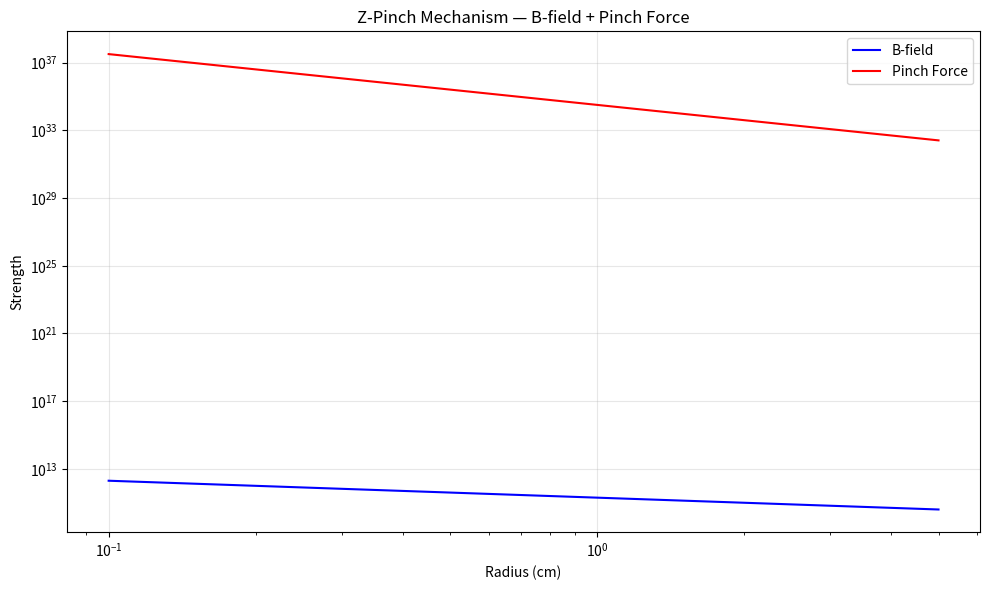

Write Python code to recreate this figure. (Note: this script raises an exception after producing the figure.)
import numpy as np
import matplotlib.pyplot as plt

r = np.linspace(0.1, 5, 500)
I = 1e18
mu0 = 4*np.pi*1e-7
n0 = 1e6
B = mu0 * I / (2 * np.pi * r)
F = -n0 * B**2 / (mu0 * r)

plt.figure(figsize=(10,6))
plt.loglog(r, B, 'blue', label='B-field')
plt.loglog(r, -F, 'red', label='Pinch Force')
plt.xlabel('Radius (cm)')
plt.ylabel('Strength')
plt.title('Z-Pinch Mechanism — B-field + Pinch Force')
plt.legend()
plt.grid(True, alpha=0.3)
plt.tight_layout()
plt.savefig('/content/z_pinch_mechanism.png', dpi=300)
